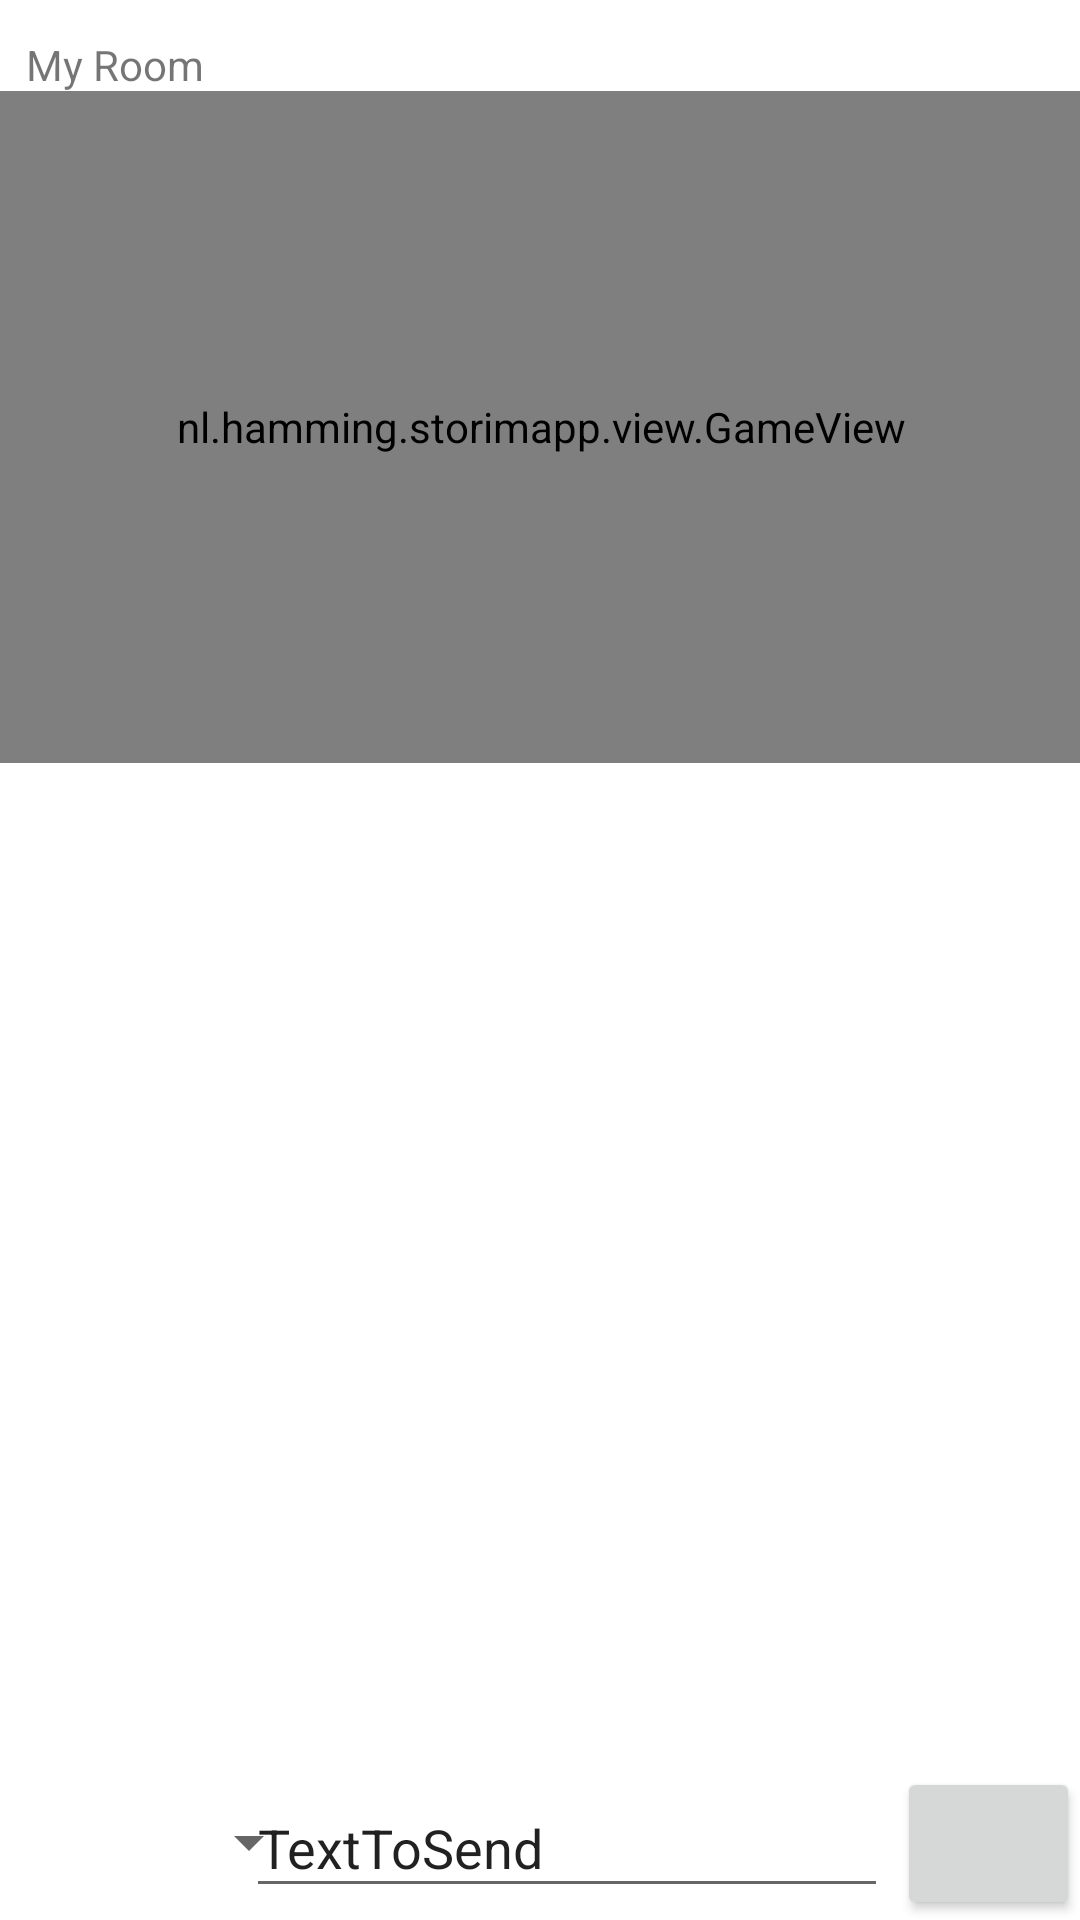

Here is an Android app screen rendered from its layout file. Give the layout XML and the strings, colors and styles it references.
<!-- AndroidManifest.xml: application theme Theme.StorimApp -->
<!-- res/layout/activity_main.xml -->
<?xml version="1.0" encoding="utf-8"?>
<androidx.constraintlayout.widget.ConstraintLayout xmlns:android="http://schemas.android.com/apk/res/android"
    xmlns:app="http://schemas.android.com/apk/res-auto"
    xmlns:tools="http://schemas.android.com/tools"
    android:layout_width="match_parent"
    android:layout_height="match_parent"
    tools:context=".ui.MainActivity">


    <TextView
        android:id="@+id/txtRoomName"
        android:layout_width="343dp"
        android:layout_height="31dp"
        android:gravity="bottom"
        android:text="My Room"
        app:layout_constraintEnd_toEndOf="parent"
        app:layout_constraintStart_toStartOf="parent"
        app:layout_constraintTop_toTopOf="parent" />


    <LinearLayout
        android:id="@+id/linearLayout"
        android:layout_width="363dp"
        android:layout_height="325dp"
        android:layout_marginStart="16dp"
        android:layout_marginEnd="16dp"
        android:layout_marginBottom="32dp"
        app:layout_constraintBottom_toTopOf="@+id/txtInput"
        app:layout_constraintEnd_toEndOf="parent"
        app:layout_constraintHorizontal_bias="0.461"
        app:layout_constraintStart_toStartOf="parent">

        <ScrollView
            android:id="@+id/scrollableView"
            android:layout_width="match_parent"
            android:layout_height="match_parent"
            android:fillViewport="true"
            android:scrollbars="vertical">

            <TextView
                android:id="@+id/txtViewHistory"
                android:layout_width="fill_parent"
                android:layout_height="fill_parent"
                android:layout_weight="1.0" />
        </ScrollView>
    </LinearLayout>

    <Button
        android:id="@+id/btnSend"
        android:layout_width="61dp"
        android:layout_height="51dp"
        app:icon="@android:drawable/ic_media_play"
        app:layout_constraintBottom_toBottomOf="parent"
        app:layout_constraintEnd_toEndOf="parent" />

    <EditText
        android:id="@+id/txtInput"
        android:layout_width="214dp"
        android:layout_height="43dp"
        android:layout_marginEnd="3dp"
        android:layout_marginBottom="4dp"
        android:ems="10"
        android:inputType="textPersonName"
        android:text="TextToSend"
        app:layout_constraintBottom_toBottomOf="parent"
        app:layout_constraintEnd_toStartOf="@+id/btnSend" />

    <nl.hamming.storimapp.view.GameView
        android:id="@+id/roomView"
        android:layout_width="363dp"
        android:layout_height="224dp"
        app:layout_constraintBottom_toTopOf="@+id/linearLayout"
        app:layout_constraintEnd_toEndOf="parent"
        app:layout_constraintHorizontal_bias="0.487"
        app:layout_constraintStart_toStartOf="parent"
        app:layout_constraintTop_toBottomOf="@+id/txtRoomName"
        app:layout_constraintVertical_bias="0.044" />

    <Spinner
        android:id="@+id/verbsSpinner"
        android:layout_width="103dp"
        android:layout_height="36dp"
        android:layout_marginStart="4dp"
        android:layout_marginBottom="8dp"
        app:layout_constraintBottom_toBottomOf="parent"
        app:layout_constraintEnd_toStartOf="@+id/txtInput"
        app:layout_constraintHorizontal_bias="0.0"
        app:layout_constraintStart_toStartOf="parent" />

</androidx.constraintlayout.widget.ConstraintLayout>
<!-- resources referenced by this layout -->
<resources>
  <style name="Theme.StorimApp" parent="Theme.MaterialComponents.DayNight.DarkActionBar">
          
          <item name="colorPrimary">@color/purple_500</item>
          <item name="colorPrimaryVariant">@color/purple_700</item>
          <item name="colorOnPrimary">@color/white</item>
          
          <item name="colorSecondary">@color/teal_200</item>
          <item name="colorSecondaryVariant">@color/teal_700</item>
          <item name="colorOnSecondary">@color/black</item>
          
          <item name="android:statusBarColor" tools:targetApi="l">?attr/colorPrimaryVariant</item>
          
      </style>
  <!-- not gathered from this repository: default colours our renderer supplied (Android Studio template values) -->
  <color name="purple_500">#FF6200EE</color>
  <color name="purple_700">#FF3700B3</color>
  <color name="teal_200">#FF03DAC5</color>
  <color name="teal_700">#FF018786</color>
  <color name="black">#FF000000</color>
  <color name="white">#FFFFFFFF</color>
</resources>
